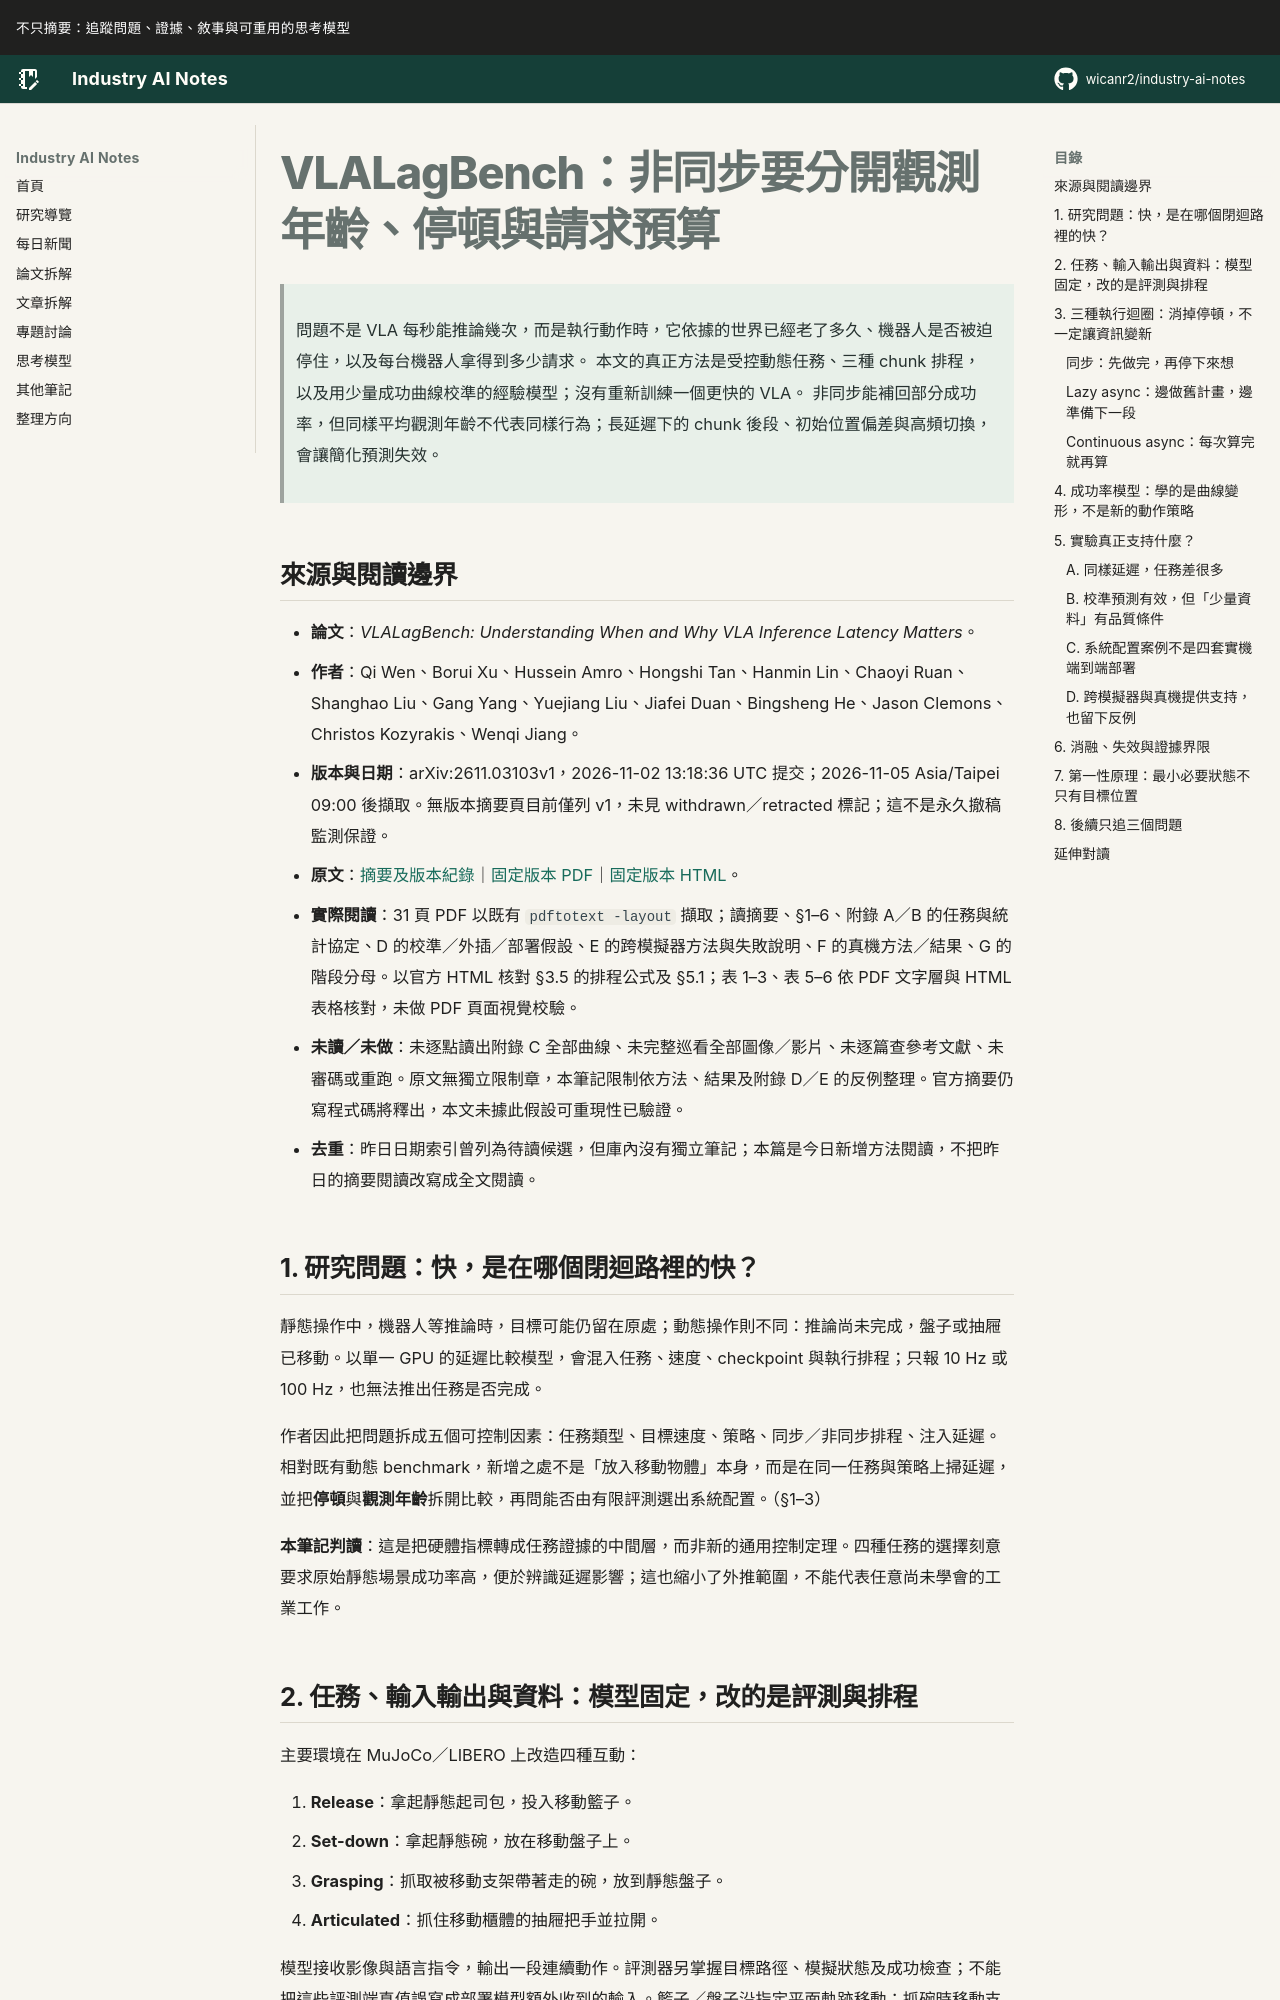

repository: wicanr2/industry-ai-notes · page: 論文拆解/2026/2026-11-05/01-vlalagbench-非同步要分開觀測年齡停頓與請求預算/index.html · generator: mkdocs

# VLALagBench：非同步要分開觀測年齡、停頓與請求預算

> 問題不是 VLA 每秒能推論幾次，而是執行動作時，它依據的世界已經老了多久、機器人是否被迫停住，以及每台機器人拿得到多少請求。
> 本文的真正方法是受控動態任務、三種 chunk 排程，以及用少量成功曲線校準的經驗模型；沒有重新訓練一個更快的 VLA。
> 非同步能補回部分成功率，但同樣平均觀測年齡不代表同樣行為；長延遲下的 chunk 後段、初始位置偏差與高頻切換，會讓簡化預測失效。

## 來源與閱讀邊界

- **論文**：*VLALagBench: Understanding When and Why VLA Inference Latency Matters*。
- **作者**：Qi Wen、Borui Xu、Hussein Amro、Hongshi Tan、Hanmin Lin、Chaoyi Ruan、Shanghao Liu、Gang Yang、Yuejiang Liu、Jiafei Duan、Bingsheng He、Jason Clemons、Christos Kozyrakis、Wenqi Jiang。
- **版本與日期**：arXiv:2611.03103v1，2026-11-02 13:18:36 UTC 提交；2026-11-05 Asia/Taipei 09:00 後擷取。無版本摘要頁目前僅列 v1，未見 withdrawn／retracted 標記；這不是永久撤稿監測保證。
- **原文**：[摘要及版本紀錄](https://arxiv.org/abs/2611.03103)｜[固定版本 PDF](https://arxiv.org/pdf/2611.03103v1)｜[固定版本 HTML](https://arxiv.org/html/2611.03103v1)。
- **實際閱讀**：31 頁 PDF 以既有 `pdftotext -layout` 擷取；讀摘要、§1–6、附錄 A／B 的任務與統計協定、D 的校準／外插／部署假設、E 的跨模擬器方法與失敗說明、F 的真機方法／結果、G 的階段分母。以官方 HTML 核對 §3.5 的排程公式及 §5.1；表 1–3、表 5–6 依 PDF 文字層與 HTML 表格核對，未做 PDF 頁面視覺校驗。
- **未讀／未做**：未逐點讀出附錄 C 全部曲線、未完整巡看全部圖像／影片、未逐篇查參考文獻、未審碼或重跑。原文無獨立限制章，本筆記限制依方法、結果及附錄 D／E 的反例整理。官方摘要仍寫程式碼將釋出，本文未據此假設可重現性已驗證。
- **去重**：昨日日期索引曾列為待讀候選，但庫內沒有獨立筆記；本篇是今日新增方法閱讀，不把昨日的摘要閱讀改寫成全文閱讀。

## 1. 研究問題：快，是在哪個閉迴路裡的快？

靜態操作中，機器人等推論時，目標可能仍留在原處；動態操作則不同：推論尚未完成，盤子或抽屜已移動。以單一 GPU 的延遲比較模型，會混入任務、速度、checkpoint 與執行排程；只報 10 Hz 或 100 Hz，也無法推出任務是否完成。

作者因此把問題拆成五個可控制因素：任務類型、目標速度、策略、同步／非同步排程、注入延遲。相對既有動態 benchmark，新增之處不是「放入移動物體」本身，而是在同一任務與策略上掃延遲，並把**停頓**與**觀測年齡**拆開比較，再問能否由有限評測選出系統配置。（§1–3）

**本筆記判讀**：這是把硬體指標轉成任務證據的中間層，而非新的通用控制定理。四種任務的選擇刻意要求原始靜態場景成功率高，便於辨識延遲影響；這也縮小了外推範圍，不能代表任意尚未學會的工業工作。
